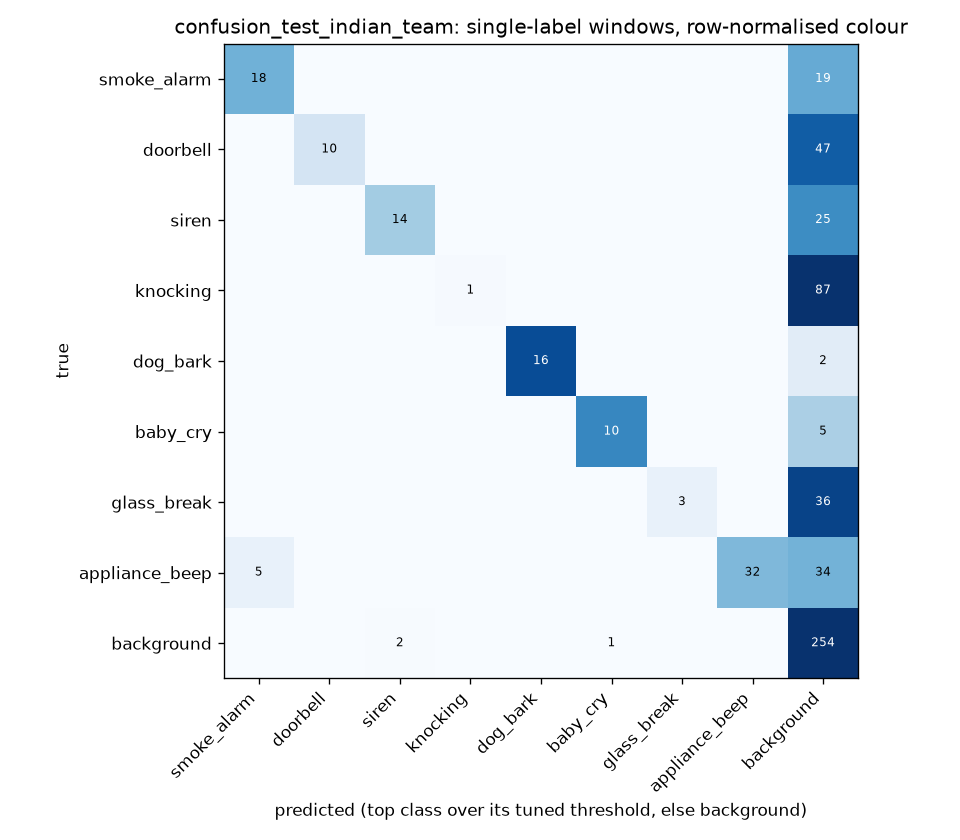

Source data for this figure (header and first rows):
true\pred, smoke_alarm, doorbell, siren, knocking, dog_bark, baby_cry, glass_break, appliance_beep, background
smoke_alarm, 18, 0, 0, 0, 0, 0, 0, 0, 19
doorbell, 0, 10, 0, 0, 0, 0, 0, 0, 47
siren, 0, 0, 14, 0, 0, 0, 0, 0, 25
knocking, 0, 0, 0, 1, 0, 0, 0, 0, 87
dog_bark, 0, 0, 0, 0, 16, 0, 0, 0, 2
baby_cry, 0, 0, 0, 0, 0, 10, 0, 0, 5
glass_break, 0, 0, 0, 0, 0, 0, 3, 0, 36
appliance_beep, 5, 0, 0, 0, 0, 0, 0, 32, 34
background, 0, 0, 2, 0, 0, 1, 0, 0, 254
